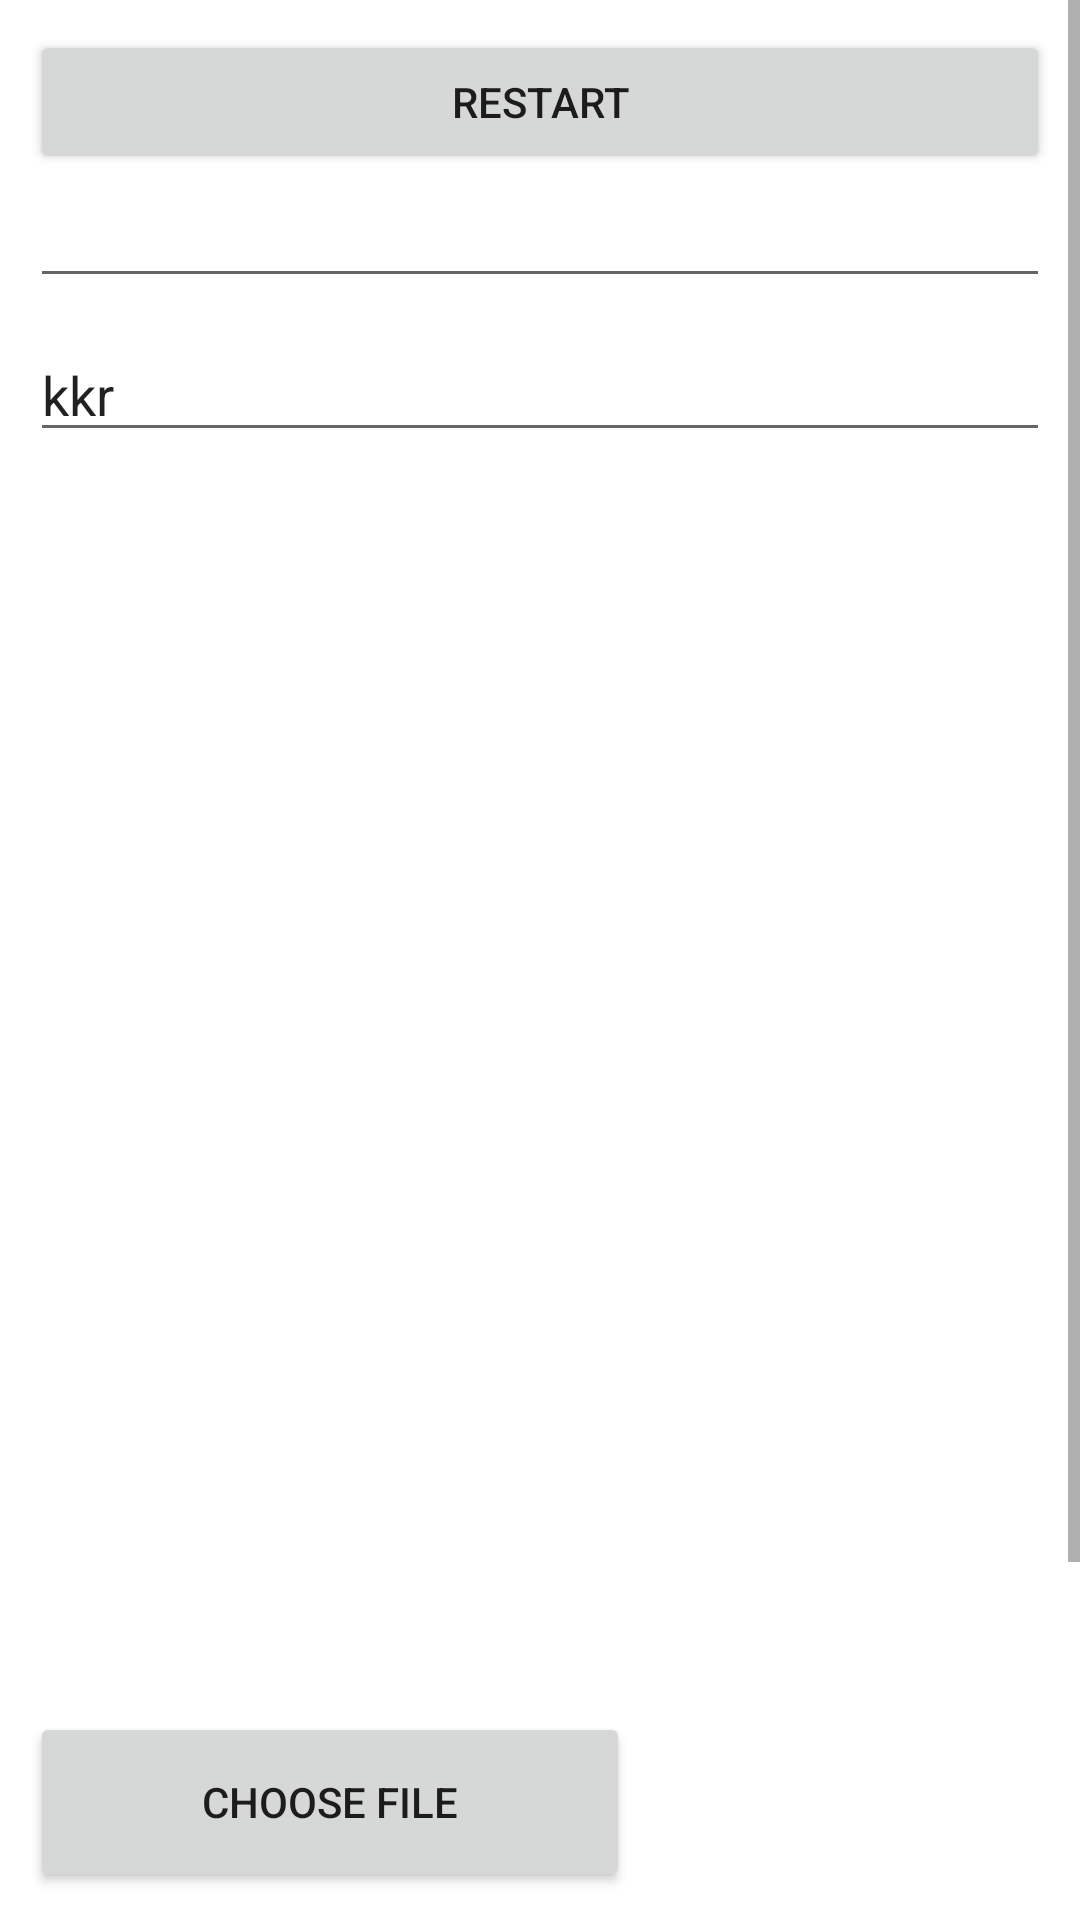

Reconstruct the res/layout file that produces this screen, plus the resources it refers to.
<!-- AndroidManifest.xml: application theme AppTheme -->
<!-- res/layout/activity_admin.xml -->
<?xml version="1.0" encoding="utf-8"?>
<LinearLayout xmlns:android="http://schemas.android.com/apk/res/android"
    xmlns:app="http://schemas.android.com/apk/res-auto"
    xmlns:tools="http://schemas.android.com/tools"
    android:layout_width="match_parent"
    android:orientation="vertical"
    android:background="#fff"
    android:layout_height="match_parent"
    tools:context=".admin">

    <ScrollView
        android:layout_width="match_parent"
        android:layout_height="wrap_content">
        <LinearLayout
            android:layout_margin="10dp"
            android:layout_width="match_parent"
            android:layout_height="wrap_content"
            android:orientation="vertical">
            <Button
                android:text="restart"
                android:onClick="restartt"
                android:layout_width="match_parent"
                android:layout_height="wrap_content"/>

            <EditText

                android:layout_width="match_parent"
                android:layout_height="wrap_content"
                android:id="@+id/admin_name"/>

            <EditText
                android:id="@+id/admin_category"
                android:layout_width="match_parent"
                android:layout_height="wrap_content"
                android:layout_marginTop="10dp"
                android:editable="false"
                android:text="kkr" />
            <ImageView
                android:layout_marginTop="10dp"
                android:layout_width="match_parent"
                android:layout_height="400dp"
                android:id="@+id/admin_image"/>
            <Button
                android:layout_marginTop="10dp"
                android:id="@+id/admin_choose_button"
                android:layout_width="200dp"
                android:layout_height="60dp"
                android:text="Choose file"
                android:onClick="galleryOpening"/>
            <Button
                android:id="@+id/admin_upload_button"
                android:layout_width="200dp"
                android:layout_height="60dp"
                android:layout_marginTop="10dp"
                android:text="Upload"
                android:onClick="uploadingFeeds"/>
            <ProgressBar
                android:id="@+id/admin_progress_bar"
                android:layout_marginTop="10dp"
                style="@style/Widget.AppCompat.ProgressBar.Horizontal"
                android:layout_width="match_parent"
                android:layout_height="wrap_content"
                android:layout_alignParentStart="true"
                android:layout_alignParentBottom="true"
                android:layout_marginBottom="60dp" />
        </LinearLayout>
    </ScrollView>
</LinearLayout>
<!-- resources referenced by this layout -->
<resources>

</resources>
